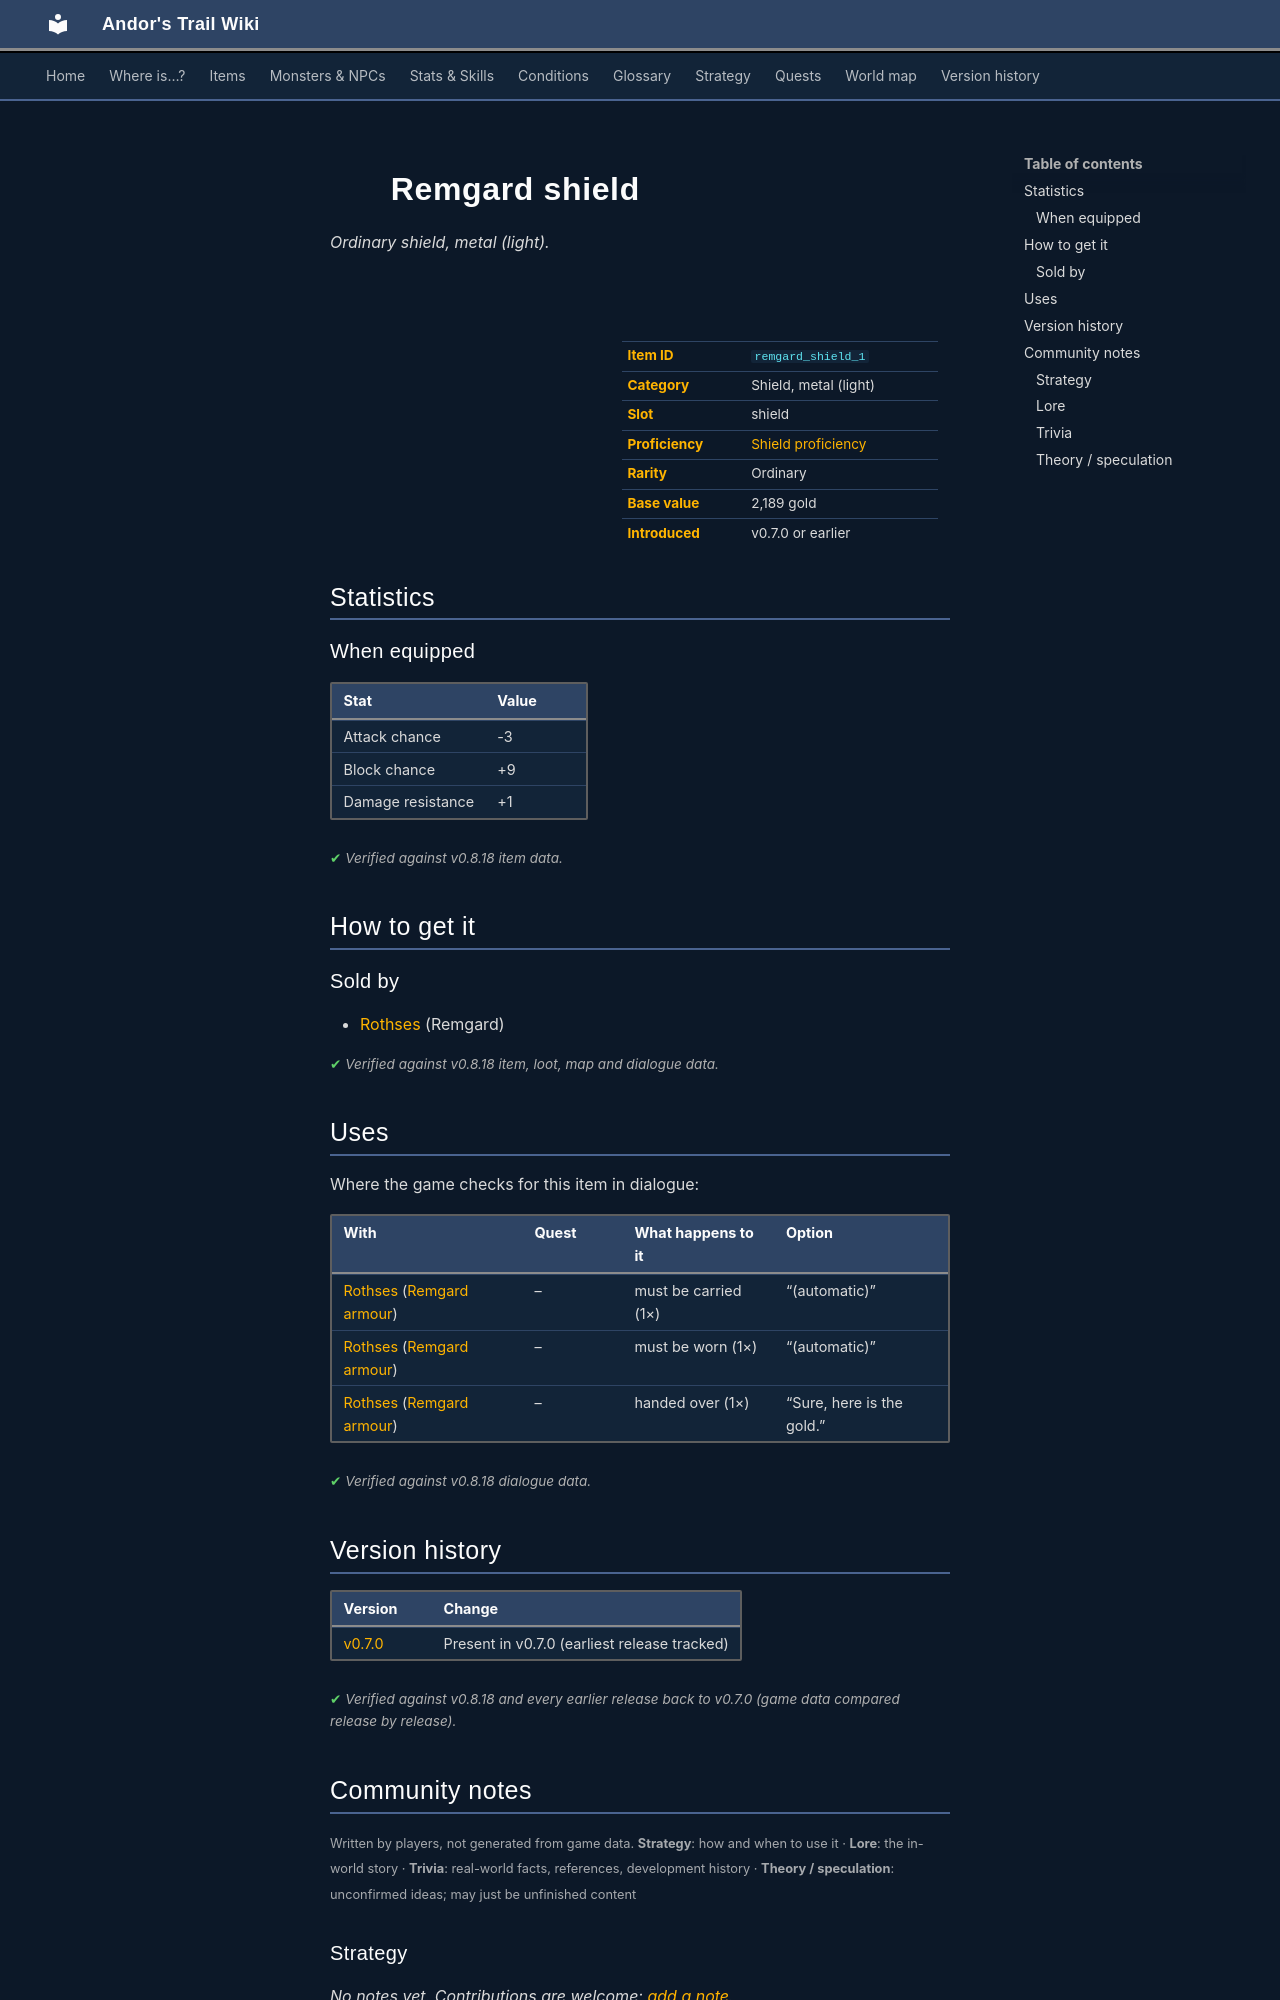

repository: asdfghjkl628/Andor-s-Trail-Wikiiii · page: items/remgard_shield_1/index.html · generator: mkdocs

---
description: "Remgard shield is a ordinary shield, metal (light) in Andor's Trail (Attack chance -3, Block chance +9, Damage resistance +1). How to get it: shops."
---

# ![](../assets/icons/items/items_armours_3_24.png){ .sprite } Remgard shield

*Ordinary shield, metal (light).*

<div class="infobox" markdown>

<p class="ib-img"><img class="sprite" src="../../assets/icons/items/items_armours_3_24.png" alt=""></p>

| | |
|---|---|
| **Item ID** | `remgard_shield_1` |
| **Category** | Shield, metal (light) |
| **Slot** | shield |
| **Proficiency** | [Shield proficiency](../skills/armorProficiencyShield.md) |
| **Rarity** | Ordinary |
| **Base value** | 2,189 gold |
| **Introduced** | v0.7.0 or earlier |

</div>

## Statistics

### When equipped

| Stat | Value |
|---|---|
| Attack chance | -3 |
| Block chance | +9 |
| Damage resistance | +1 |

<p class="verified">Verified against v0.8.18 item data.</p>

## How to get it

### Sold by

- [Rothses](../monsters/rothses.md) (Remgard)


<p class="verified">Verified against v0.8.18 item, loot, map and dialogue data.</p>

## Uses

Where the game checks for this item in dialogue:

| With | Quest | What happens to it | Option |
|---|---|---|---|
| [Rothses](../monsters/rothses.md) ([Remgard armour](../maps/remgard_armour.md)) | – | must be carried (1×) | “(automatic)” |
| [Rothses](../monsters/rothses.md) ([Remgard armour](../maps/remgard_armour.md)) | – | must be worn (1×) | “(automatic)” |
| [Rothses](../monsters/rothses.md) ([Remgard armour](../maps/remgard_armour.md)) | – | handed over (1×) | “Sure, here is the gold.” |

<p class="verified">Verified against v0.8.18 dialogue data.</p>


## Version history

| Version | Change |
|---|---|
| [v0.7.0](../versions/0.7.0.md) | Present in v0.7.0 (earliest release tracked) |

<p class="verified">Verified against v0.8.18 and every earlier release back to v0.7.0 (game data compared release by release).</p>


## Community notes

<small>Written by players, not generated from game data. **Strategy**: how and when to use it · **Lore**: the in-world story · **Trivia**: real-world facts, references, development history · **Theory / speculation**: unconfirmed ideas; may just be unfinished content</small>

### Strategy

*No notes yet. Contributions are welcome: [add a note](https://github.com/asdfghjkl628/Andor-s-Trail-Wikiiii/new/main/notes/items?filename=remgard_shield_1.md&value=%23%23%20Strategy%0A%0A%3C%21--%20how%20and%20when%20to%20use%20it%20--%3E%0A%0A%23%23%20Lore%0A%0A%3C%21--%20the%20in-world%20story%20--%3E%0A%0A%23%23%20Trivia%0A%0A%3C%21--%20real-world%20facts%2C%20references%2C%20development%20history%20--%3E%0A%0A%23%23%20Theory%20/%20speculation%0A%0A%3C%21--%20unconfirmed%20ideas%3B%20may%20just%20be%20unfinished%20content%20--%3E%0A).*

### Lore

*No notes yet. Contributions are welcome: [add a note](https://github.com/asdfghjkl628/Andor-s-Trail-Wikiiii/new/main/notes/items?filename=remgard_shield_1.md&value=%23%23%20Strategy%0A%0A%3C%21--%20how%20and%20when%20to%20use%20it%20--%3E%0A%0A%23%23%20Lore%0A%0A%3C%21--%20the%20in-world%20story%20--%3E%0A%0A%23%23%20Trivia%0A%0A%3C%21--%20real-world%20facts%2C%20references%2C%20development%20history%20--%3E%0A%0A%23%23%20Theory%20/%20speculation%0A%0A%3C%21--%20unconfirmed%20ideas%3B%20may%20just%20be%20unfinished%20content%20--%3E%0A).*

### Trivia

*No notes yet. Contributions are welcome: [add a note](https://github.com/asdfghjkl628/Andor-s-Trail-Wikiiii/new/main/notes/items?filename=remgard_shield_1.md&value=%23%23%20Strategy%0A%0A%3C%21--%20how%20and%20when%20to%20use%20it%20--%3E%0A%0A%23%23%20Lore%0A%0A%3C%21--%20the%20in-world%20story%20--%3E%0A%0A%23%23%20Trivia%0A%0A%3C%21--%20real-world%20facts%2C%20references%2C%20development%20history%20--%3E%0A%0A%23%23%20Theory%20/%20speculation%0A%0A%3C%21--%20unconfirmed%20ideas%3B%20may%20just%20be%20unfinished%20content%20--%3E%0A).*
